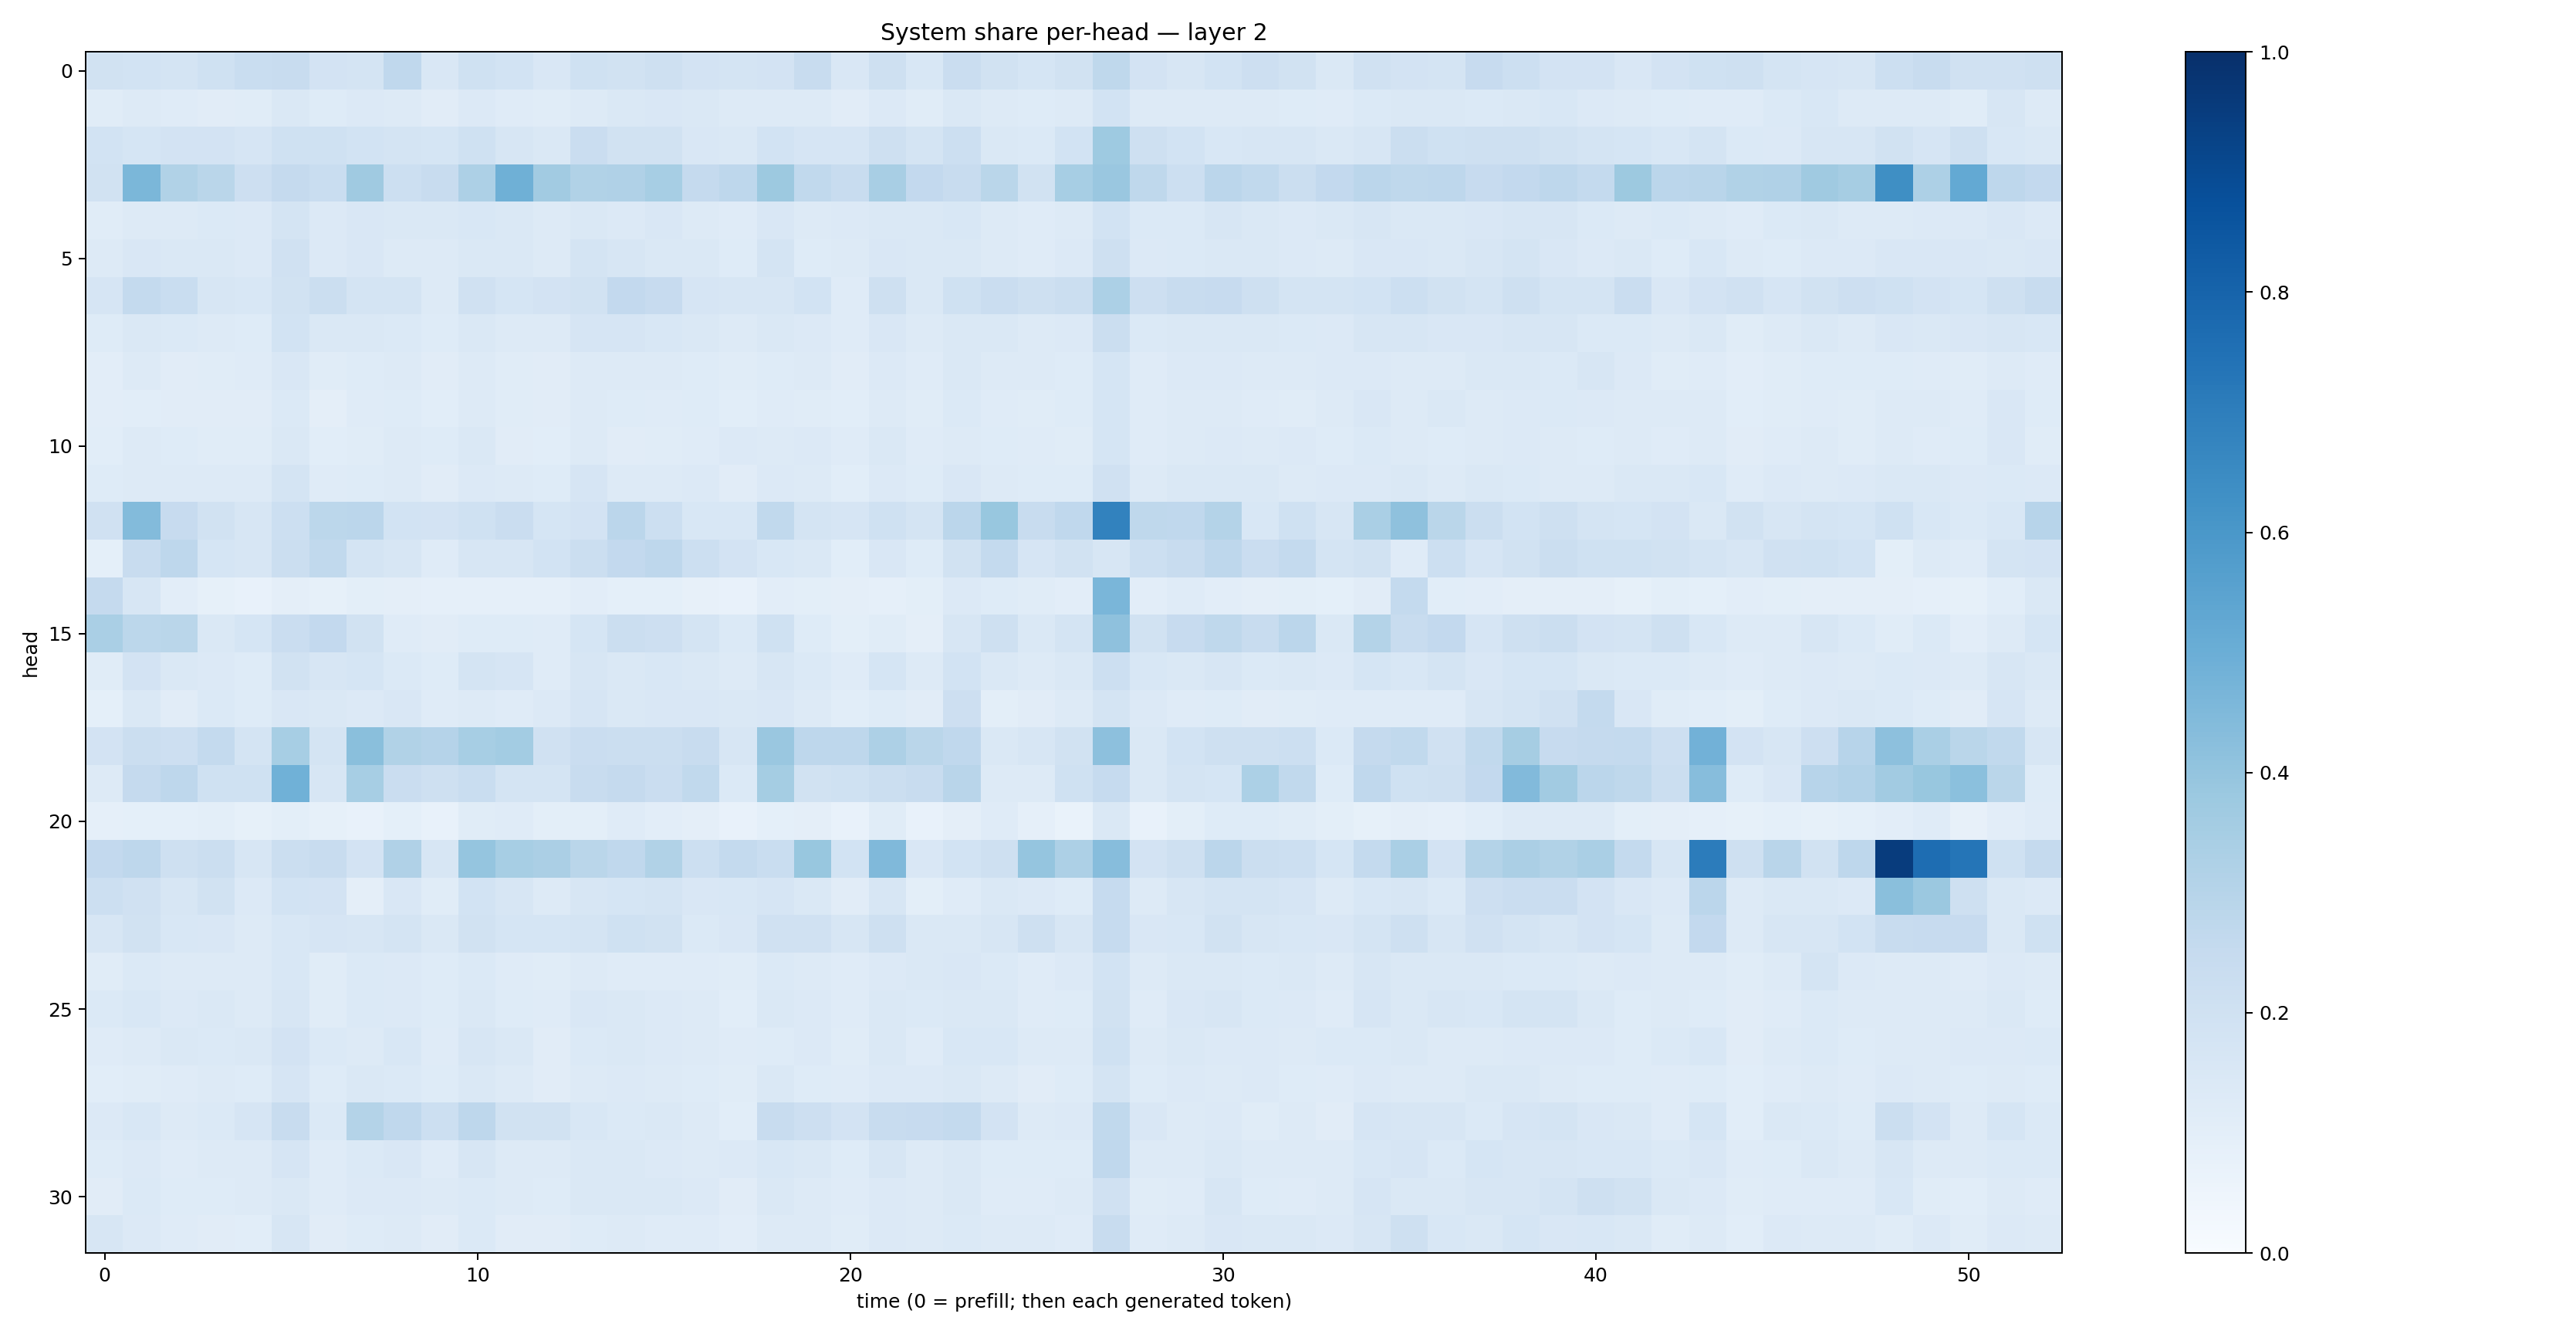

Data behind this chart, as committed beside it:
0.19274054, 0.1873618, 0.17903426, 0.20246668, 0.23258553, 0.24028298, 0.18201071, 0.17905468, 0.26670396, 0.15059382, 0.20259252, 0.18434931, 0.15204725, 0.20089395, 0.1903187, 0.20979027, 0.18345672, 0.17556985, 0.1816349, 0.2379889, 0.15119198, 0.20466213, 0.15511896, 0.22832447
0.1135, 0.1304, 0.1187, 0.1124, 0.1144, 0.1465, 0.1233, 0.1328, 0.1316, 0.1122, 0.1358, 0.1178, 0.1133, 0.1324, 0.1435, 0.1501, 0.1465, 0.1298, 0.1316, 0.1288, 0.1121, 0.1346, 0.1158, 0.1437
0.1865, 0.1683, 0.1807, 0.18, 0.1657, 0.2012, 0.2008, 0.186, 0.1738, 0.1703, 0.2023, 0.1593, 0.1466, 0.2295, 0.1893, 0.1894, 0.1515, 0.1406, 0.1865, 0.1666, 0.1669, 0.205, 0.1734, 0.2173
0.1903, 0.4576, 0.3161, 0.2881, 0.2127, 0.2505, 0.232, 0.3707, 0.216, 0.2374, 0.3262, 0.4918, 0.3621, 0.3148, 0.3166, 0.3459, 0.2507, 0.2763, 0.378, 0.2618, 0.2379, 0.3411, 0.261, 0.2376
0.1151, 0.129, 0.1316, 0.1396, 0.1329, 0.177, 0.1339, 0.1506, 0.1453, 0.1417, 0.1551, 0.1407, 0.129, 0.147, 0.1356, 0.1497, 0.1299, 0.1177, 0.1496, 0.1275, 0.1365, 0.1454, 0.1426, 0.1551
0.1296, 0.1508, 0.1411, 0.1432, 0.1366, 0.1966, 0.1352, 0.1514, 0.1326, 0.1323, 0.1477, 0.141, 0.1304, 0.1729, 0.1594, 0.1436, 0.1434, 0.1235, 0.1738, 0.1244, 0.1254, 0.1494, 0.146, 0.1459
0.1657, 0.2567, 0.2332, 0.1586, 0.1526, 0.1904, 0.2214, 0.1743, 0.1744, 0.1262, 0.1959, 0.1704, 0.1804, 0.1899, 0.2608, 0.2427, 0.1661, 0.1585, 0.1635, 0.1847, 0.1199, 0.2109, 0.1431, 0.2017
0.1214, 0.1464, 0.1395, 0.1277, 0.1243, 0.1862, 0.1439, 0.1412, 0.1376, 0.122, 0.147, 0.1319, 0.1319, 0.1652, 0.1669, 0.1527, 0.147, 0.125, 0.1481, 0.1332, 0.118, 0.1499, 0.1308, 0.1425
0.1016, 0.1254, 0.113, 0.1167, 0.1208, 0.1486, 0.1152, 0.1228, 0.1291, 0.1125, 0.1327, 0.1161, 0.1125, 0.1298, 0.1305, 0.131, 0.1212, 0.1161, 0.1248, 0.1309, 0.1104, 0.1364, 0.1199, 0.1441
0.1049, 0.1067, 0.1114, 0.1133, 0.1114, 0.1384, 0.09637, 0.1207, 0.1215, 0.1076, 0.1296, 0.1166, 0.111, 0.1319, 0.1238, 0.1204, 0.1216, 0.1078, 0.1188, 0.1168, 0.1057, 0.1284, 0.1159, 0.1406
0.1089, 0.1266, 0.1248, 0.1144, 0.1155, 0.1462, 0.1057, 0.1163, 0.1291, 0.1216, 0.1462, 0.1109, 0.1084, 0.1278, 0.1107, 0.1149, 0.1199, 0.1356, 0.1317, 0.1335, 0.1182, 0.1435, 0.1192, 0.1327
0.1241, 0.1262, 0.1313, 0.1263, 0.1277, 0.1745, 0.1194, 0.1225, 0.1292, 0.11, 0.1339, 0.1256, 0.1248, 0.1654, 0.1298, 0.131, 0.133, 0.1127, 0.1353, 0.1269, 0.1092, 0.135, 0.1242, 0.1498
0.1958, 0.4376, 0.245, 0.1945, 0.1593, 0.2149, 0.2789, 0.2819, 0.1868, 0.1798, 0.2011, 0.2273, 0.1704, 0.1823, 0.2844, 0.218, 0.1532, 0.1546, 0.2621, 0.1772, 0.1646, 0.2018, 0.1722, 0.2844
0.09192, 0.235, 0.2768, 0.1715, 0.1576, 0.2217, 0.2632, 0.1772, 0.1615, 0.1194, 0.1573, 0.1602, 0.1867, 0.224, 0.261, 0.2745, 0.2183, 0.1821, 0.1557, 0.1453, 0.1069, 0.1502, 0.124, 0.1932
0.2537, 0.161, 0.1025, 0.08254, 0.07134, 0.09695, 0.08513, 0.1013, 0.09414, 0.08951, 0.08753, 0.08916, 0.08765, 0.1023, 0.09062, 0.09006, 0.07857, 0.07734, 0.1042, 0.1002, 0.09616, 0.08894, 0.09932, 0.1353
0.3362, 0.281, 0.287, 0.1446, 0.1709, 0.2294, 0.2603, 0.1888, 0.1187, 0.1104, 0.123, 0.1227, 0.1176, 0.1686, 0.2212, 0.2131, 0.178, 0.1394, 0.1992, 0.122, 0.1014, 0.1162, 0.09573, 0.1572
0.1135, 0.1822, 0.1453, 0.1366, 0.1212, 0.1881, 0.1565, 0.1716, 0.1395, 0.1223, 0.1766, 0.1675, 0.1197, 0.1636, 0.1466, 0.1559, 0.1424, 0.1302, 0.1629, 0.1367, 0.12, 0.1718, 0.1255, 0.1849
0.0929, 0.1427, 0.1116, 0.1389, 0.1236, 0.1498, 0.1479, 0.1363, 0.1496, 0.1198, 0.1273, 0.118, 0.135, 0.1648, 0.145, 0.151, 0.1504, 0.1423, 0.1509, 0.1289, 0.1086, 0.1229, 0.1105, 0.2133
0.181, 0.2218, 0.2145, 0.2571, 0.1742, 0.3475, 0.1784, 0.4252, 0.3146, 0.3008, 0.3449, 0.3593, 0.1981, 0.2281, 0.2239, 0.2207, 0.2408, 0.1563, 0.3847, 0.2766, 0.2765, 0.3252, 0.2862, 0.2687
0.1307, 0.2519, 0.2766, 0.2012, 0.2027, 0.4858, 0.1613, 0.3438, 0.2291, 0.2042, 0.2309, 0.1797, 0.1792, 0.2348, 0.2523, 0.2283, 0.2644, 0.1386, 0.353, 0.1893, 0.2021, 0.22, 0.237, 0.2911
0.08978, 0.09272, 0.09129, 0.09867, 0.08313, 0.1016, 0.08441, 0.07575, 0.09357, 0.07186, 0.1138, 0.1198, 0.1013, 0.1014, 0.1183, 0.1016, 0.09464, 0.07475, 0.09116, 0.09627, 0.07335, 0.1136, 0.07793, 0.09475
0.2616, 0.2764, 0.2075, 0.2256, 0.158, 0.2225, 0.2409, 0.1834, 0.3171, 0.157, 0.3971, 0.345, 0.3359, 0.2868, 0.2669, 0.3156, 0.2179, 0.2573, 0.2315, 0.3904, 0.1849, 0.4489, 0.1515, 0.1845
0.2174, 0.1965, 0.1598, 0.1952, 0.1332, 0.1855, 0.1818, 0.09472, 0.1494, 0.1154, 0.1844, 0.1584, 0.127, 0.1567, 0.168, 0.176, 0.1507, 0.1557, 0.1674, 0.1452, 0.1102, 0.1598, 0.09775, 0.1195
0.1576, 0.1912, 0.1524, 0.1498, 0.1298, 0.1534, 0.1674, 0.1566, 0.1771, 0.148, 0.1942, 0.1692, 0.1704, 0.178, 0.2024, 0.191, 0.1369, 0.1508, 0.1973, 0.1957, 0.1611, 0.2083, 0.1434, 0.143
0.1145, 0.1381, 0.1295, 0.1297, 0.1255, 0.1529, 0.1144, 0.1379, 0.1362, 0.1234, 0.1373, 0.1196, 0.1161, 0.1328, 0.121, 0.1187, 0.1189, 0.1143, 0.1374, 0.1277, 0.1192, 0.1334, 0.1418, 0.1508
0.1394, 0.1556, 0.1329, 0.1408, 0.1287, 0.1625, 0.1149, 0.1377, 0.1337, 0.1232, 0.1436, 0.1234, 0.121, 0.1486, 0.1439, 0.1339, 0.1306, 0.1082, 0.1468, 0.1333, 0.119, 0.1433, 0.138, 0.1474
0.1195, 0.1279, 0.1427, 0.1397, 0.1461, 0.18, 0.1372, 0.1255, 0.1527, 0.1202, 0.1565, 0.141, 0.1118, 0.1383, 0.1432, 0.1341, 0.1274, 0.1187, 0.1247, 0.135, 0.1147, 0.1425, 0.1203, 0.1543
0.1061, 0.116, 0.1208, 0.1292, 0.1247, 0.1654, 0.1221, 0.1412, 0.137, 0.1239, 0.1465, 0.1281, 0.1129, 0.1305, 0.1365, 0.1257, 0.1225, 0.1149, 0.1424, 0.1235, 0.1189, 0.1363, 0.1365, 0.1482
0.1346, 0.1542, 0.1303, 0.1371, 0.1651, 0.2357, 0.138, 0.3082, 0.2662, 0.2163, 0.2744, 0.1899, 0.1917, 0.1542, 0.1376, 0.1422, 0.1309, 0.1064, 0.2377, 0.2137, 0.1821, 0.236, 0.2461, 0.2565
0.1244, 0.1344, 0.1208, 0.125, 0.1251, 0.1668, 0.1192, 0.1382, 0.1509, 0.1178, 0.1634, 0.1299, 0.1268, 0.1465, 0.1432, 0.1363, 0.1326, 0.1363, 0.154, 0.1472, 0.1217, 0.1573, 0.1324, 0.1467
0.1126, 0.1374, 0.1224, 0.1212, 0.129, 0.1483, 0.1183, 0.1363, 0.1345, 0.1267, 0.1383, 0.129, 0.1227, 0.1465, 0.1465, 0.1452, 0.1355, 0.112, 0.1422, 0.1259, 0.1202, 0.135, 0.1277, 0.1416
0.163, 0.1345, 0.1183, 0.1116, 0.1078, 0.1595, 0.1101, 0.1245, 0.1274, 0.113, 0.1374, 0.112, 0.1125, 0.1232, 0.127, 0.121, 0.1195, 0.105, 0.1305, 0.125, 0.114, 0.135, 0.1259, 0.1371
